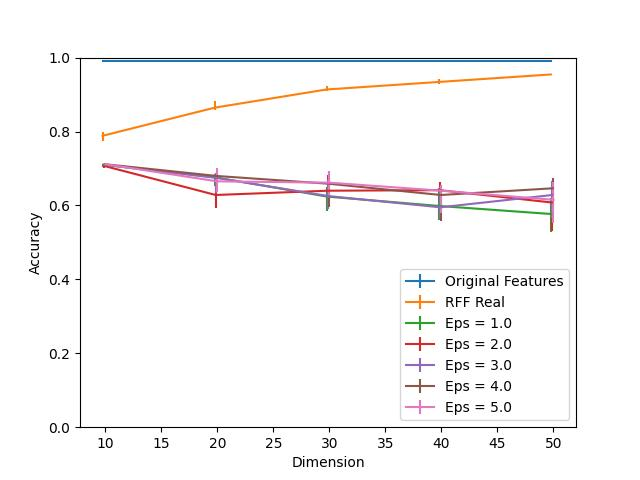

The table this chart was drawn from, first rows:
Dimension, RFF Real, RFF Real 25, RFF Real 75, Eps = 1.0, Eps = 1.0 25, Eps = 1.0 75, Eps = 2.0, Eps = 2.0 25, Eps = 2.0 75, Eps = 3.0, Eps = 3.0 25, Eps = 3.0 75, Eps = 4.0, Eps = 4.0 25, Eps = 4.0 75, Eps = 5.0, Eps = 5.0 25, Eps = 5.0 75, Original Features
10, 0.7884, 0.01377, 0.01087, 0.7101, 0.006522, 0.001449, 0.7072, 0.006522, 0.004348, 0.7101, 0.002899, 0.001449, 0.7116, 0.004348, 0.001449, 0.7116, 0.001449, 0.003623, 0.9906
20, 0.8645, 0.005797, 0.01812, 0.6761, 0.02464, 0.00942, 0.6283, 0.03406, 0.03333, 0.6746, 0.03986, 0.01377, 0.6797, 0.02101, 0.01159, 0.6652, 0.02899, 0.03478, 0.9906
30, 0.9138, 0.004348, 0.008696, 0.6239, 0.03986, 0.02609, 0.6399, 0.01232, 0.04275, 0.6254, 0.03623, 0.0471, 0.6587, 0.06304, 0.01522, 0.6616, 0.04058, 0.03043, 0.9906
40, 0.9341, 0.005797, 0.007971, 0.5986, 0.03696, 0.04783, 0.6413, 0.07319, 0.02319, 0.5949, 0.03116, 0.05435, 0.6283, 0.07101, 0.01594, 0.6399, 0.05942, 0.01667, 0.9906
50, 0.9543, 0.002174, 0.001449, 0.5768, 0.04855, 0.04348, 0.608, 0.07754, 0.04203, 0.6283, 0.06232, 0.03841, 0.6464, 0.05652, 0.02899, 0.6152, 0.06232, 0.04855, 0.9906
